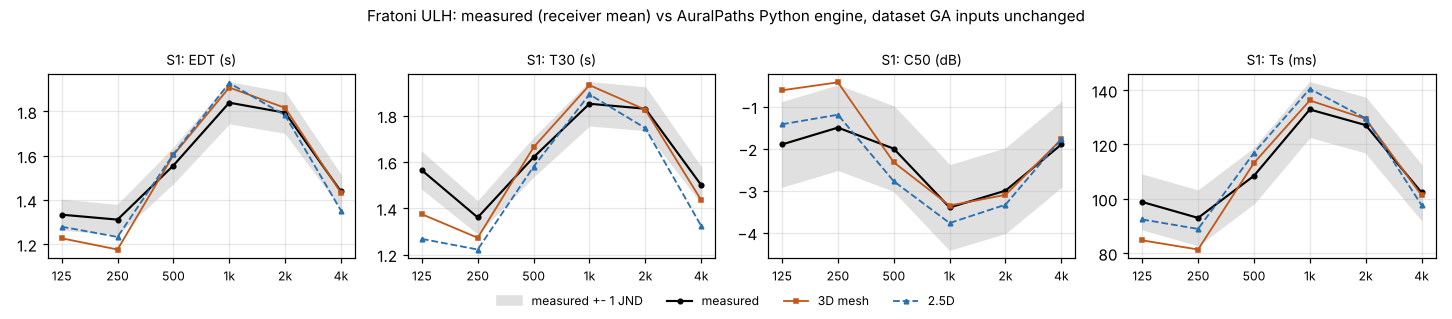

The table this chart was drawn from, first rows:
hall, source, criterion, band_hz, model, measured, simulated, diff_jnd
ULH, S1, EDT, 125, 3D mesh, 1.333, 1.227, -1.6
ULH, S1, EDT, 250, 3D mesh, 1.311, 1.176, -2.06
ULH, S1, EDT, 500, 3D mesh, 1.556, 1.603, 0.61
ULH, S1, EDT, 1000, 3D mesh, 1.84, 1.908, 0.75
ULH, S1, EDT, 2000, 3D mesh, 1.794, 1.816, 0.24
ULH, S1, EDT, 4000, 3D mesh, 1.438, 1.433, -0.08
ULH, S1, EDT, 125, 2.5D, 1.333, 1.279, -0.82
ULH, S1, EDT, 250, 2.5D, 1.311, 1.233, -1.19
ULH, S1, EDT, 500, 2.5D, 1.556, 1.606, 0.65
ULH, S1, EDT, 1000, 2.5D, 1.84, 1.929, 0.97
ULH, S1, EDT, 2000, 2.5D, 1.794, 1.783, -0.13
ULH, S1, EDT, 4000, 2.5D, 1.438, 1.352, -1.2
ULH, S1, T30, 125, 3D mesh, 1.564, 1.374, -2.43
ULH, S1, T30, 250, 3D mesh, 1.36, 1.272, -1.29
ULH, S1, T30, 500, 3D mesh, 1.62, 1.663, 0.53
ULH, S1, T30, 1000, 3D mesh, 1.851, 1.932, 0.87
ULH, S1, T30, 2000, 3D mesh, 1.83, 1.826, -0.05
ULH, S1, T30, 4000, 3D mesh, 1.5, 1.435, -0.86
ULH, S1, T30, 125, 2.5D, 1.564, 1.267, -3.79
ULH, S1, T30, 250, 2.5D, 1.36, 1.222, -2.04
ULH, S1, T30, 500, 2.5D, 1.62, 1.58, -0.5
ULH, S1, T30, 1000, 2.5D, 1.851, 1.892, 0.44
ULH, S1, T30, 2000, 2.5D, 1.83, 1.746, -0.92
ULH, S1, T30, 4000, 2.5D, 1.5, 1.324, -2.35
ULH, S1, C50, 125, 3D mesh, -1.9, -0.612, 1.29
ULH, S1, C50, 250, 3D mesh, -1.5, -0.422, 1.08
ULH, S1, C50, 500, 3D mesh, -2.0, -2.325, -0.32
ULH, S1, C50, 1000, 3D mesh, -3.4, -3.355, 0.05
ULH, S1, C50, 2000, 3D mesh, -3.0, -3.099, -0.1
ULH, S1, C50, 4000, 3D mesh, -1.9, -1.782, 0.12
ULH, S1, C50, 125, 2.5D, -1.9, -1.42, 0.48
ULH, S1, C50, 250, 2.5D, -1.5, -1.193, 0.31
ULH, S1, C50, 500, 2.5D, -2.0, -2.775, -0.78
ULH, S1, C50, 1000, 2.5D, -3.4, -3.77, -0.37
ULH, S1, C50, 2000, 2.5D, -3.0, -3.334, -0.33
ULH, S1, C50, 4000, 2.5D, -1.9, -1.768, 0.13
ULH, S1, Ts, 125, 3D mesh, 98.85, 84.72, -1.41
ULH, S1, Ts, 250, 3D mesh, 92.98, 81.34, -1.16
ULH, S1, Ts, 500, 3D mesh, 108.5, 113.2, 0.47
ULH, S1, Ts, 1000, 3D mesh, 132.9, 136.2, 0.33
ULH, S1, Ts, 2000, 3D mesh, 127.1, 129.4, 0.23
ULH, S1, Ts, 4000, 3D mesh, 102.3, 101.3, -0.1
ULH, S1, Ts, 125, 2.5D, 98.85, 92.41, -0.64
ULH, S1, Ts, 250, 2.5D, 92.98, 88.91, -0.41
ULH, S1, Ts, 500, 2.5D, 108.5, 116.9, 0.84
ULH, S1, Ts, 1000, 2.5D, 132.9, 140.5, 0.76
ULH, S1, Ts, 2000, 2.5D, 127.1, 129.6, 0.25
ULH, S1, Ts, 4000, 2.5D, 102.3, 97.7, -0.46
